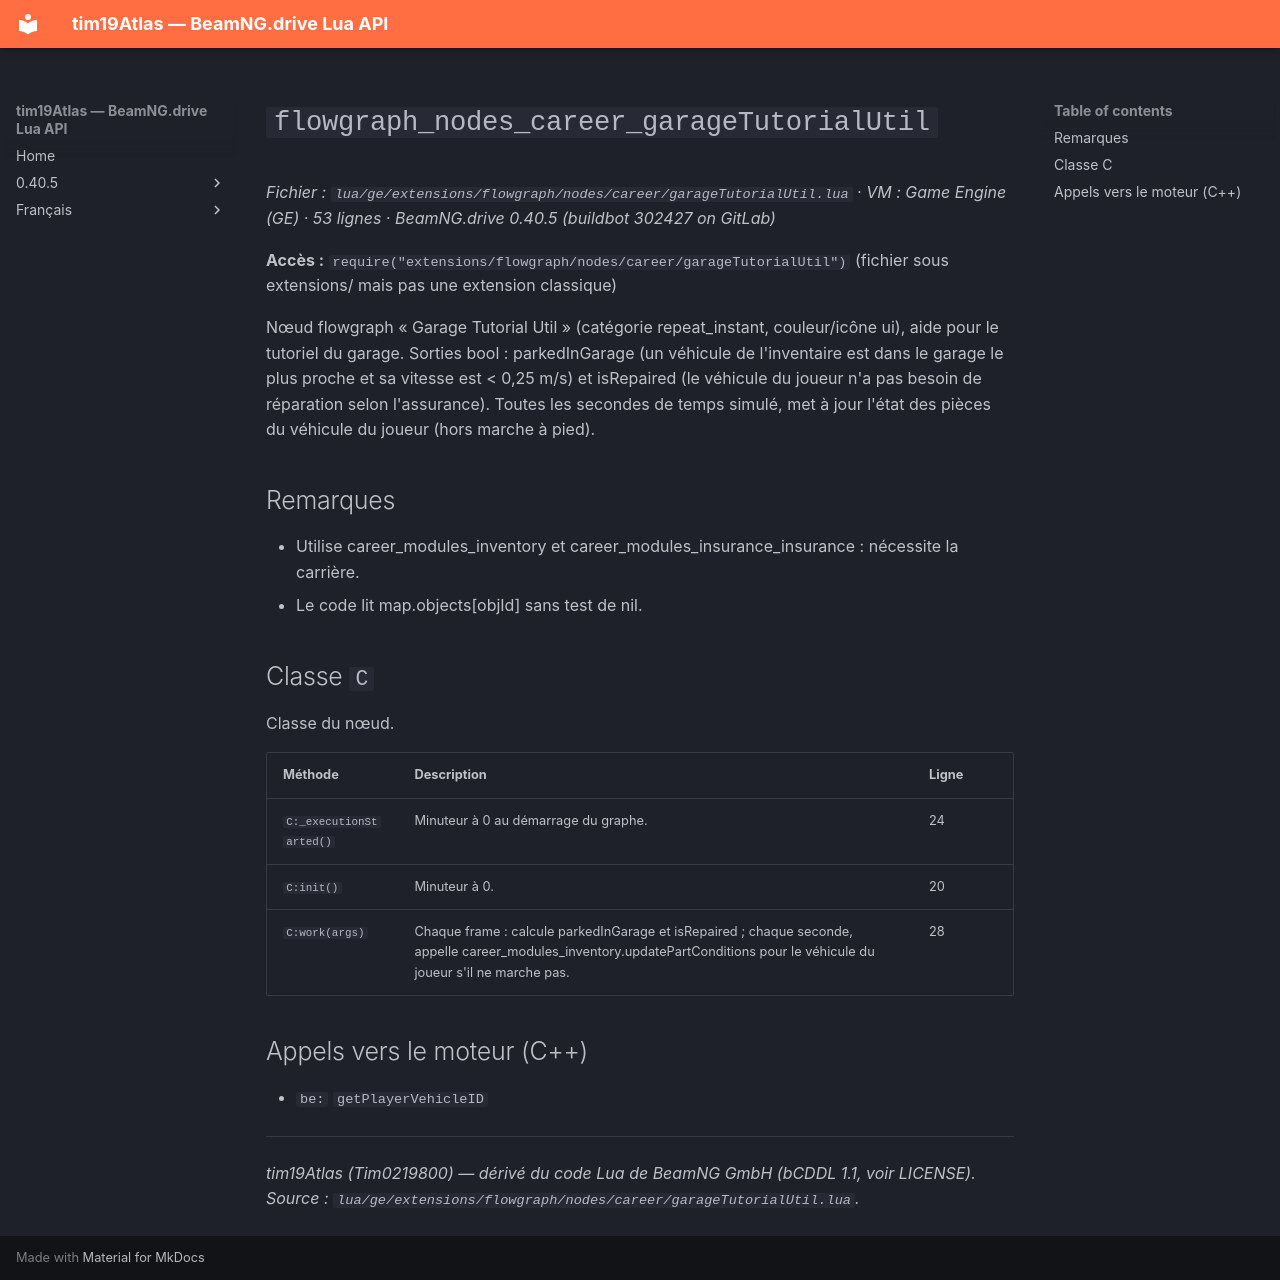

repository: Tim0219800/beamng-lua-atlas · page: fr/0.40.5/ge/extensions/flowgraph/nodes/career/garageTutorialUtil.html · generator: mkdocs

# `flowgraph_nodes_career_garageTutorialUtil`

*Fichier : `lua/ge/extensions/flowgraph/nodes/career/garageTutorialUtil.lua` · VM : Game Engine (GE) · 53 lignes · BeamNG.drive 0.40.5 (buildbot 302427 on GitLab)*

**Accès :** `require("extensions/flowgraph/nodes/career/garageTutorialUtil")` (fichier sous extensions/ mais pas une extension classique)

Nœud flowgraph « Garage Tutorial Util » (catégorie repeat_instant, couleur/icône ui), aide pour le tutoriel du garage. Sorties bool : parkedInGarage (un véhicule de l'inventaire est dans le garage le plus proche et sa vitesse est < 0,25 m/s) et isRepaired (le véhicule du joueur n'a pas besoin de réparation selon l'assurance). Toutes les secondes de temps simulé, met à jour l'état des pièces du véhicule du joueur (hors marche à pied).

## Remarques

- Utilise career_modules_inventory et career_modules_insurance_insurance : nécessite la carrière.
- Le code lit map.objects[objId] sans test de nil.

## Classe `C`

Classe du nœud.

| Méthode | Description | Ligne |
|---|---|---|
| `C:_executionStarted()` | Minuteur à 0 au démarrage du graphe. | 24 |
| `C:init()` | Minuteur à 0. | 20 |
| `C:work(args)` | Chaque frame : calcule parkedInGarage et isRepaired ; chaque seconde, appelle career_modules_inventory.updatePartConditions pour le véhicule du joueur s'il ne marche pas. | 28 |

## Appels vers le moteur (C++)

- `be:` `getPlayerVehicleID`

---
*tim19Atlas (Tim0219800) — dérivé du code Lua de BeamNG GmbH (bCDDL 1.1, voir LICENSE). Source : `lua/ge/extensions/flowgraph/nodes/career/garageTutorialUtil.lua`.*
